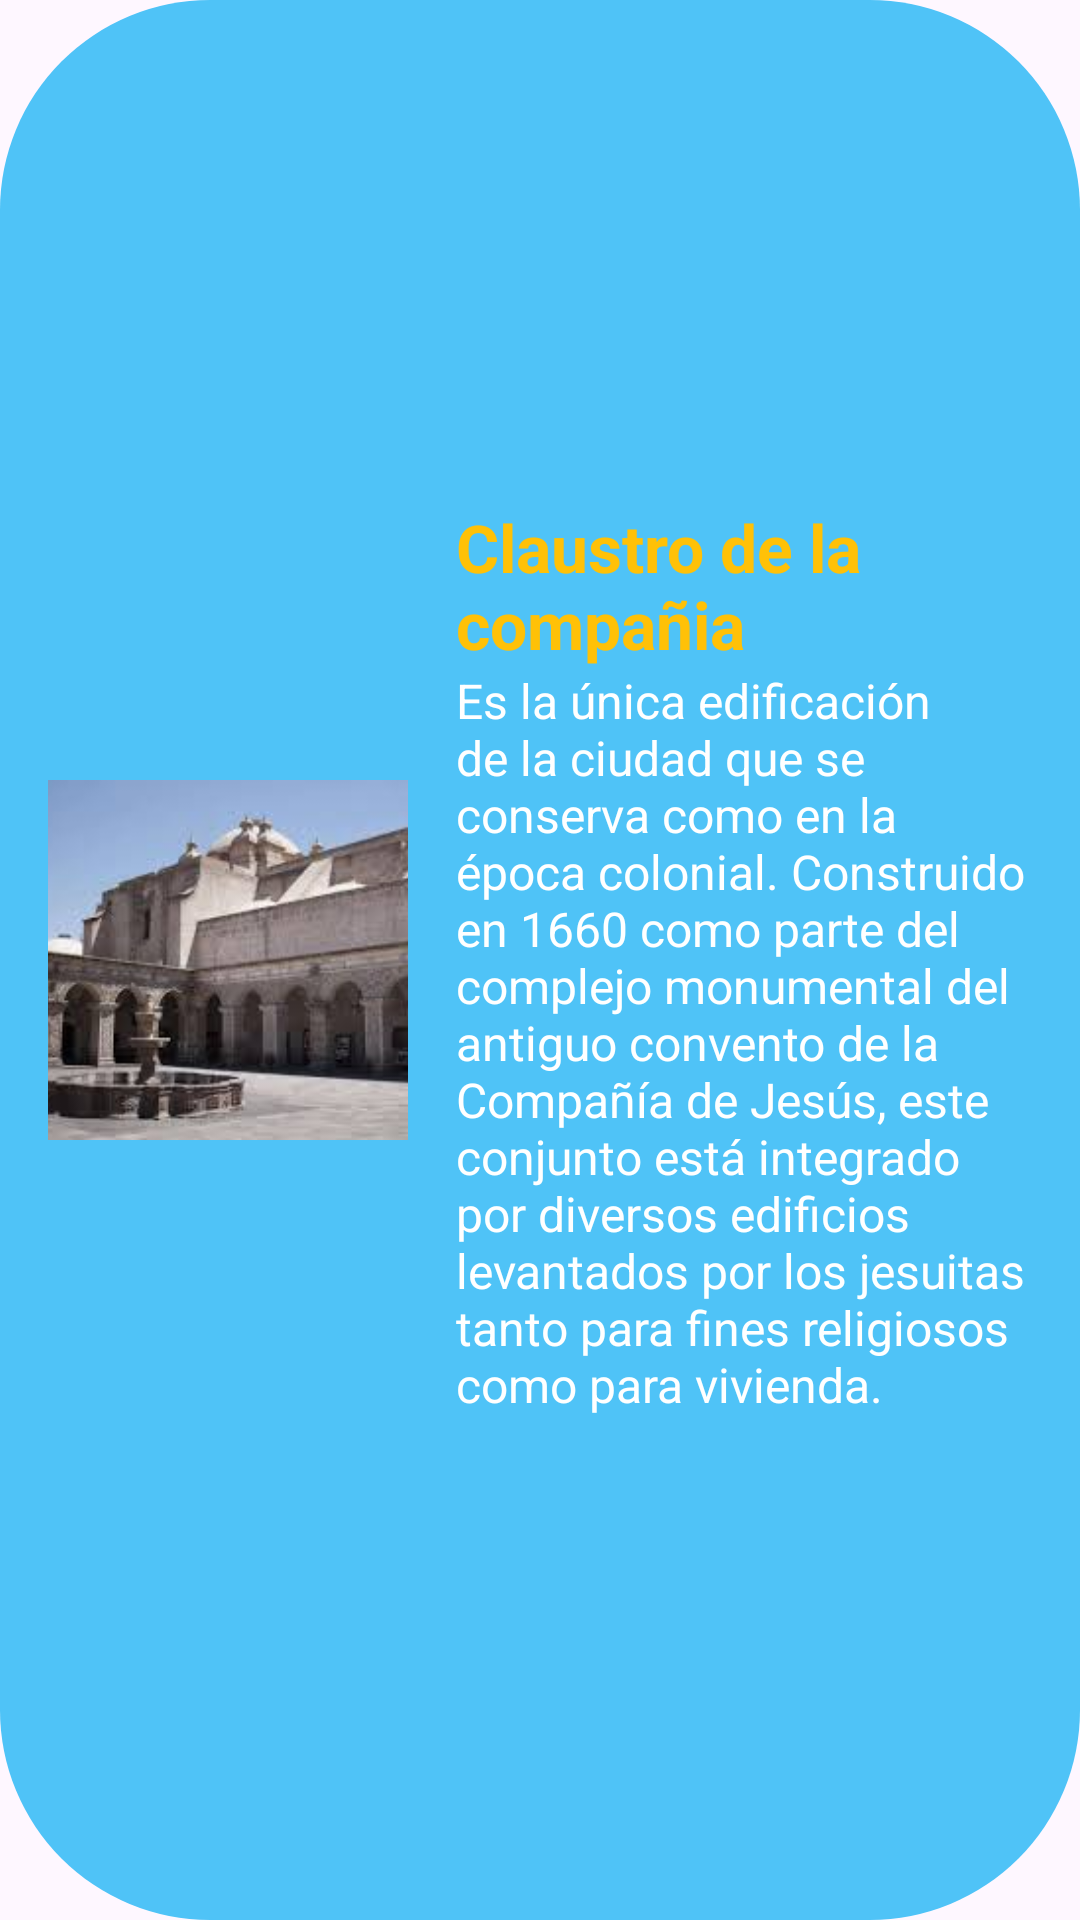

This screen was rendered from an Android layout file. Write that file and the resources it references.
<!-- AndroidManifest.xml: application theme Theme.LAB5IDNP -->
<!-- res/layout/fragment_claustro.xml -->
<?xml version="1.0" encoding="utf-8"?>
<LinearLayout xmlns:android="http://schemas.android.com/apk/res/android"
    android:layout_width="match_parent"
    android:layout_height="wrap_content"
    android:background="@drawable/rounded_custom_background"
    android:orientation="horizontal"
    android:padding="16dp"
    android:gravity="center_vertical">


    <ImageView
        android:id="@+id/claustroImage"
        android:layout_width="120dp"
        android:layout_height="120dp"
        android:layout_marginEnd="16dp"
        android:scaleType="centerCrop"
        android:src="@drawable/claustro_image"
        android:background="@drawable/rounded_shape" />


    <LinearLayout
        android:layout_width="0dp"
        android:layout_height="wrap_content"
        android:layout_weight="1"
        android:orientation="vertical"
        android:gravity="center_vertical">


        <TextView
            android:id="@+id/sectionTitle"
            android:layout_width="wrap_content"
            android:layout_height="wrap_content"
            android:text="Claustro de la compañia"
            android:textColor="#FFC107"
            android:textSize="22sp"
            android:textStyle="bold" />


        <TextView
            android:id="@+id/companiaText"
            android:layout_width="wrap_content"
            android:layout_height="wrap_content"
            android:text="Es la única edificación de la ciudad que se conserva como en la época colonial. Construido en 1660 como parte del complejo monumental del antiguo convento de la Compañía de Jesús, este conjunto está integrado por diversos edificios levantados por los jesuitas tanto para fines religiosos como para vivienda."
            android:textColor="@android:color/white"
            android:textSize="16sp" />
    </LinearLayout>
</LinearLayout>
<!-- resources referenced by this layout -->
<resources>
  <!-- drawable claustro_image: jpeg bitmap (drawable, 7615 bytes) -->
  <!-- drawable rounded_custom_background (drawable) -->
  <shape xmlns:android="http://schemas.android.com/apk/res/android">
      <solid android:color="#4FC3F7"/> 
      <corners android:radius="70dp"/> 
  </shape>
  <style name="Theme.LAB5IDNP" parent="Base.Theme.LAB5IDNP" />
  <style name="Base.Theme.LAB5IDNP" parent="Theme.Material3.DayNight.NoActionBar">
          
          
      </style>
</resources>
